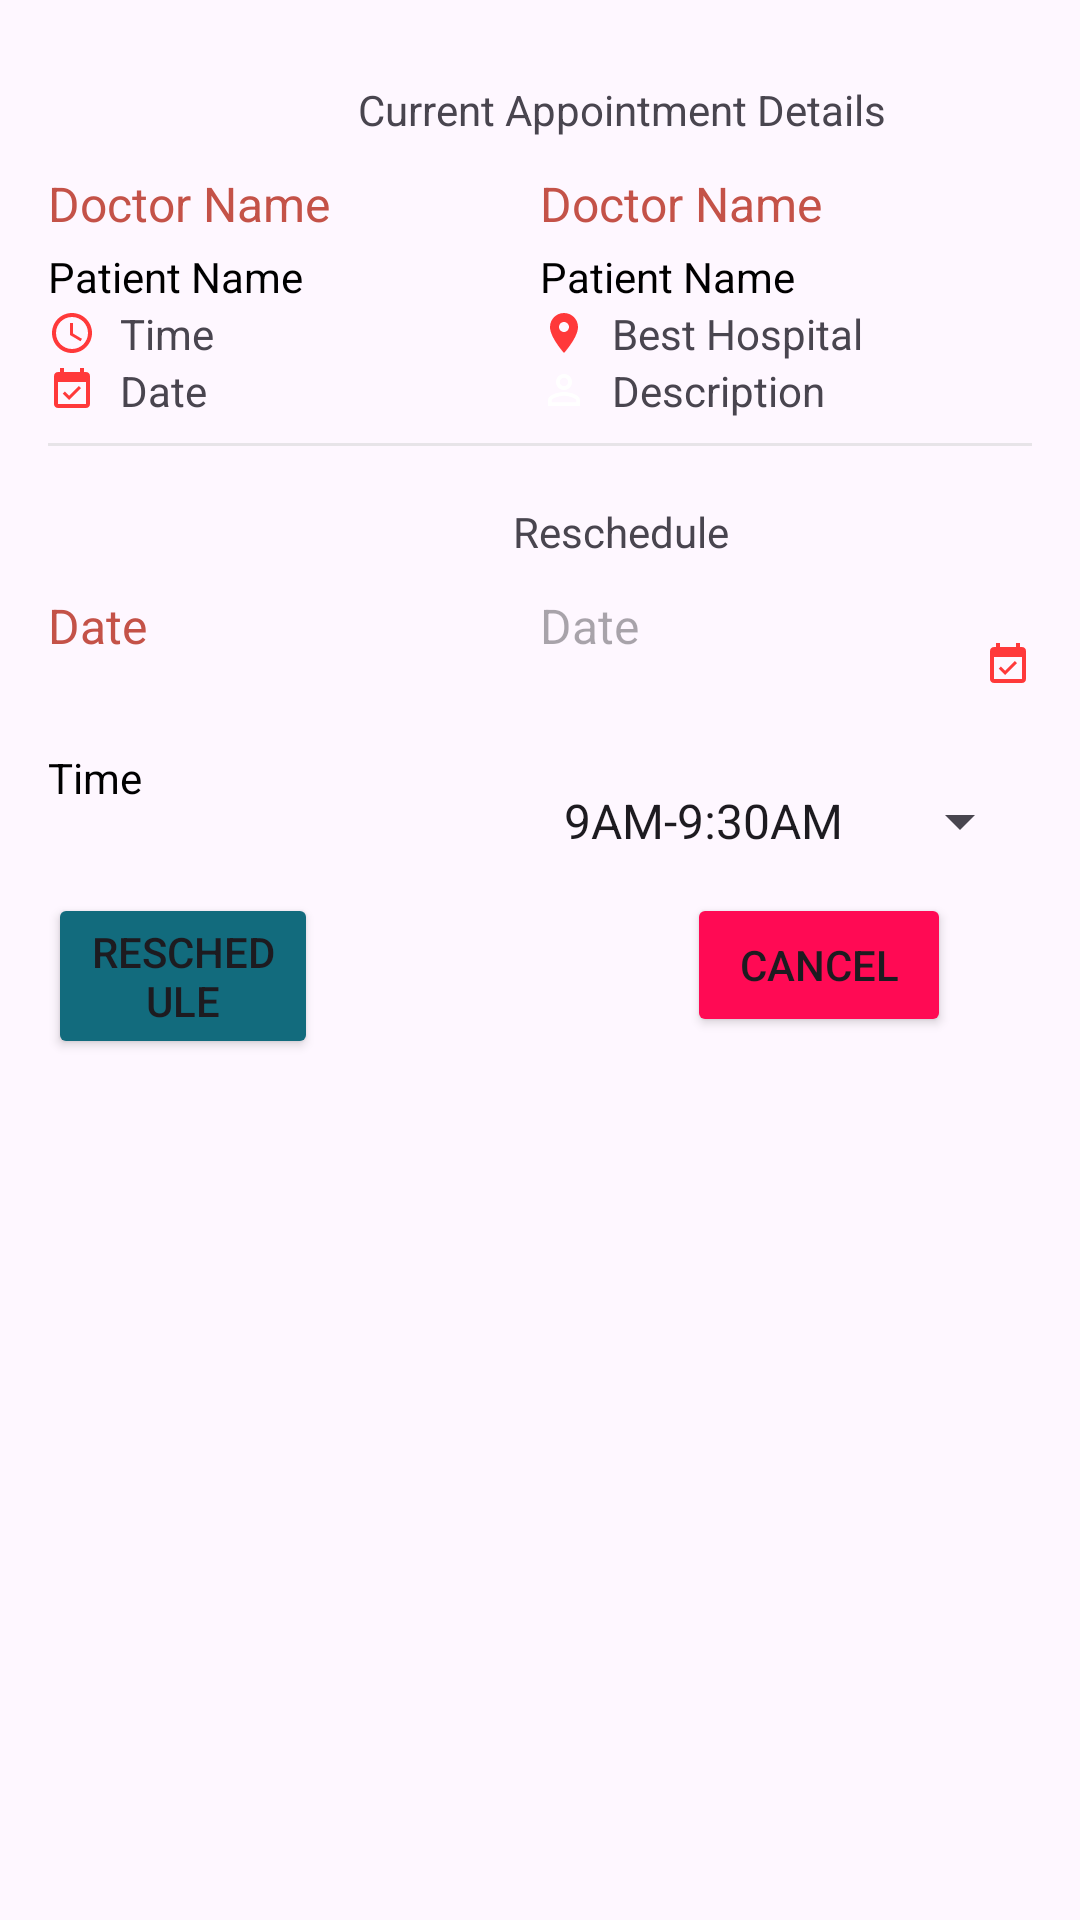

Reconstruct the res/layout file that produces this screen, plus the resources it refers to.
<!-- AndroidManifest.xml: application theme AppTheme -->
<!-- res/layout/doctor_reschedule_activity.xml -->
<?xml version="1.0" encoding="utf-8"?>
<LinearLayout xmlns:android="http://schemas.android.com/apk/res/android"
    android:layout_width="match_parent"
    android:layout_height="wrap_content"
    android:orientation="vertical"
    android:padding="16dp">
    <TextView
        android:id="@+id/current"
        android:layout_width="382dp"
        android:layout_height="41dp"

        android:drawablePadding="8dp"
        android:gravity="center"
        android:text="Current Appointment Details" />


    <LinearLayout
        android:layout_width="match_parent"
        android:layout_height="wrap_content"
        android:orientation="horizontal">

        <LinearLayout
            android:layout_width="0dp"
            android:layout_height="wrap_content"
            android:layout_weight="1"
            android:orientation="vertical">

            <TextView

                android:layout_width="wrap_content"
                android:layout_height="wrap_content"
                android:layout_marginBottom="4dp"
                android:text="Doctor Name"
                android:textColor="@color/colorPrimaryDark"
                android:textSize="16sp" />


            <TextView
                android:layout_width="wrap_content"
                android:layout_height="wrap_content"
                android:text="Patient Name"
                android:textColor="#000000" />
        </LinearLayout>

        <LinearLayout
            android:layout_width="0dp"
            android:layout_height="wrap_content"
            android:layout_weight="1"
            android:orientation="vertical">


            <TextView
                android:id="@+id/doctorName"
                android:layout_width="wrap_content"
                android:layout_height="wrap_content"
                android:layout_marginBottom="4dp"
                android:text="Doctor Name"
                android:textColor="@color/colorPrimaryDark"
                android:textSize="16sp" />


            <TextView
                android:id="@+id/patientName"
                android:layout_width="wrap_content"
                android:layout_height="wrap_content"
                android:text="Patient Name"
                android:textColor="#000000" />
        </LinearLayout>
    </LinearLayout>


    <LinearLayout
        android:layout_width="match_parent"
        android:layout_height="wrap_content"
        android:orientation="horizontal">

        <LinearLayout
            android:layout_width="0dp"
            android:layout_height="wrap_content"
            android:layout_weight="1"
            android:orientation="vertical">

            <TextView
                android:id="@+id/bookingTime"
                android:layout_width="wrap_content"
                android:layout_height="wrap_content"
                android:drawableLeft="@drawable/ic_time"
                android:drawablePadding="8dp"
                android:text="Time" />

            <TextView
                android:id="@+id/bookingDate"
                android:layout_width="wrap_content"
                android:layout_height="wrap_content"
                android:drawableLeft="@drawable/ic_event"
                android:drawablePadding="8dp"
                android:text="Date" />
        </LinearLayout>

        <LinearLayout
            android:layout_width="0dp"
            android:layout_height="wrap_content"
            android:layout_weight="1"
            android:orientation="vertical">

            <TextView
                android:id="@+id/location"
                android:layout_width="wrap_content"
                android:layout_height="wrap_content"
                android:drawableLeft="@drawable/ic_location"
                android:drawablePadding="8dp"
                android:gravity="center"
                android:text="Best Hospital" />

            <TextView
                android:id="@+id/patientDescription"
                android:layout_width="wrap_content"
                android:layout_height="wrap_content"
                android:drawableLeft="@drawable/ic_person"
                android:drawablePadding="8dp"
                android:gravity="center"
                android:text="Description" />

        </LinearLayout>


    </LinearLayout>

    <View
        android:layout_width="match_parent"
        android:layout_height="1dp"
        android:layout_marginTop="8dp"
        android:layout_marginBottom="8dp"
        android:background="#80D1D1D1" />

    <TextView
        android:id="@+id/reschedule"
        android:layout_width="382dp"
        android:layout_height="41dp"

        android:drawablePadding="8dp"
        android:gravity="center"
        android:text="Reschedule" />
    <LinearLayout
        android:layout_width="match_parent"
        android:layout_height="wrap_content"
        android:orientation="horizontal">

        <LinearLayout
            android:layout_width="0dp"
            android:layout_height="wrap_content"
            android:layout_weight="1"
            android:orientation="vertical">

            <TextView

                android:layout_width="wrap_content"
                android:layout_height="48dp"
                android:layout_marginBottom="4dp"
                android:text="Date"
                android:textColor="@color/colorPrimaryDark"
                android:textSize="16sp" />


            <TextView
                android:layout_width="wrap_content"
                android:layout_height="48dp"
                android:text="Time"
                android:textColor="#000000" />
        </LinearLayout>

        <LinearLayout
            android:layout_width="0dp"
            android:layout_height="wrap_content"
            android:layout_weight="1"
            android:orientation="vertical">


            <TextView
                android:id="@+id/editBookingDate"
                android:layout_width="match_parent"

                android:layout_height="48dp"
                android:layout_marginBottom="4dp"
                android:hint="Date"
                android:textColor="@color/colorPrimaryDark"
                android:drawableRight="@drawable/ic_event"
                android:textSize="16sp" />



            <Spinner
                android:id="@+id/editBookingTime"
                android:layout_width="match_parent"
                android:layout_height="48dp"

                android:entries="@array/dropdown_options" />
        </LinearLayout>
    </LinearLayout>


    <RelativeLayout
        android:layout_width="match_parent"
        android:layout_height="match_parent"
        >


        <Button
            android:id="@+id/cancelButton"
            android:layout_width="wrap_content"
            android:layout_height="wrap_content"
            android:layout_alignParentEnd="true"
            android:layout_marginEnd="27dp"
            android:backgroundTint="@color/reschedule"
            android:text="Cancel" />

        <Button
            android:id="@+id/rescheduleButton"
            android:layout_width="wrap_content"
            android:layout_height="wrap_content"
            android:layout_alignParentEnd="true"
            android:layout_marginEnd="238dp"
            android:backgroundTint="@color/rate"
            android:text="Reschedule" />


    </RelativeLayout>


    </LinearLayout>
<!-- resources referenced by this layout -->
<resources>
  <string-array name="dropdown_options">
          <item>9AM-9:30AM</item>
          <item>9:30AM-10AM</item>
          <item>10AM-10:30AM</item>
          <item>10:30AM-11AM</item>
          <item>11AM-11:30AM</item>
          <item>12PM-12:30PM</item>
          <item>12:30PM-1PM</item>
          <item>2PM-2:30PM</item>
          <item>2:30PM-3PM</item>
          <item>3PM-3:30PM</item>
          <item>3:30PM-4PM</item>
          <item>4PM-4:30PM</item>
      </string-array>
  <color name="colorPrimaryDark">#c45248</color>
  <color name="rate">#126b7d</color>
  <color name="reschedule">#ff0a54</color>
  <!-- drawable ic_event (drawable) -->
  <vector xmlns:android="http://schemas.android.com/apk/res/android"
      android:width="16dp"
      android:height="16dp"
      android:viewportWidth="24.0"
      android:viewportHeight="24.0">
      <path
          android:fillColor="#ff393a"
          android:pathData="M16.53,11.06L15.47,10l-4.88,4.88 -2.12,-2.12 -1.06,1.06L10.59,17l5.94,-5.94zM19,3h-1L18,1h-2v2L8,3L8,1L6,1v2L5,3c-1.11,0 -1.99,0.9 -1.99,2L3,19c0,1.1 0.89,2 2,2h14c1.1,0 2,-0.9 2,-2L21,5c0,-1.1 -0.9,-2 -2,-2zM19,19L5,19L5,8h14v11z"/>
  </vector>
  <!-- drawable ic_location (drawable) -->
  <vector xmlns:android="http://schemas.android.com/apk/res/android"
      android:width="16dp"
      android:height="16dp"
      android:viewportWidth="24.0"
      android:viewportHeight="24.0">
      <path
          android:fillColor="#ff393a"
          android:pathData="M12,2C8.13,2 5,5.13 5,9c0,5.25 7,13 7,13s7,-7.75 7,-13c0,-3.87 -3.13,-7 -7,-7zM12,11.5c-1.38,0 -2.5,-1.12 -2.5,-2.5s1.12,-2.5 2.5,-2.5 2.5,1.12 2.5,2.5 -1.12,2.5 -2.5,2.5z"/>
  </vector>
  <!-- drawable ic_person (drawable) -->
  <vector xmlns:android="http://schemas.android.com/apk/res/android"
      android:width="16dp"
      android:height="16dp"
      android:viewportWidth="24.0"
      android:viewportHeight="24.0">
      <path
          android:fillColor="@color/white"
          android:pathData="M12,5.9c1.16,0 2.1,0.94 2.1,2.1s-0.94,2.1 -2.1,2.1S9.9,9.16 9.9,8s0.94,-2.1 2.1,-2.1m0,9c2.97,0 6.1,1.46 6.1,2.1v1.1L5.9,18.1L5.9,17c0,-0.64 3.13,-2.1 6.1,-2.1M12,4C9.79,4 8,5.79 8,8s1.79,4 4,4 4,-1.79 4,-4 -1.79,-4 -4,-4zM12,13c-2.67,0 -8,1.34 -8,4v3h16v-3c0,-2.66 -5.33,-4 -8,-4z"/>
  </vector>
  <!-- drawable ic_time (drawable) -->
  <vector xmlns:android="http://schemas.android.com/apk/res/android"
      android:width="16dp"
      android:height="16dp"
      android:viewportWidth="24.0"
      android:viewportHeight="24.0">
      <path
          android:fillColor="#ff393a"
          android:pathData="M11.99,2C6.47,2 2,6.48 2,12s4.47,10 9.99,10C17.52,22 22,17.52 22,12S17.52,2 11.99,2zM12,20c-4.42,0 -8,-3.58 -8,-8s3.58,-8 8,-8 8,3.58 8,8 -3.58,8 -8,8zM12.5,7H11v6l5.25,3.15 0.75,-1.23 -4.5,-2.67z"/>
  </vector>
  <style name="AppTheme" parent="Theme.Material3.Light.NoActionBar">
          <item name="android:statusBarColor">@color/button</item>
      </style>
  <color name="white">#ffffff</color>
  <color name="button">#fc6471</color>
</resources>
